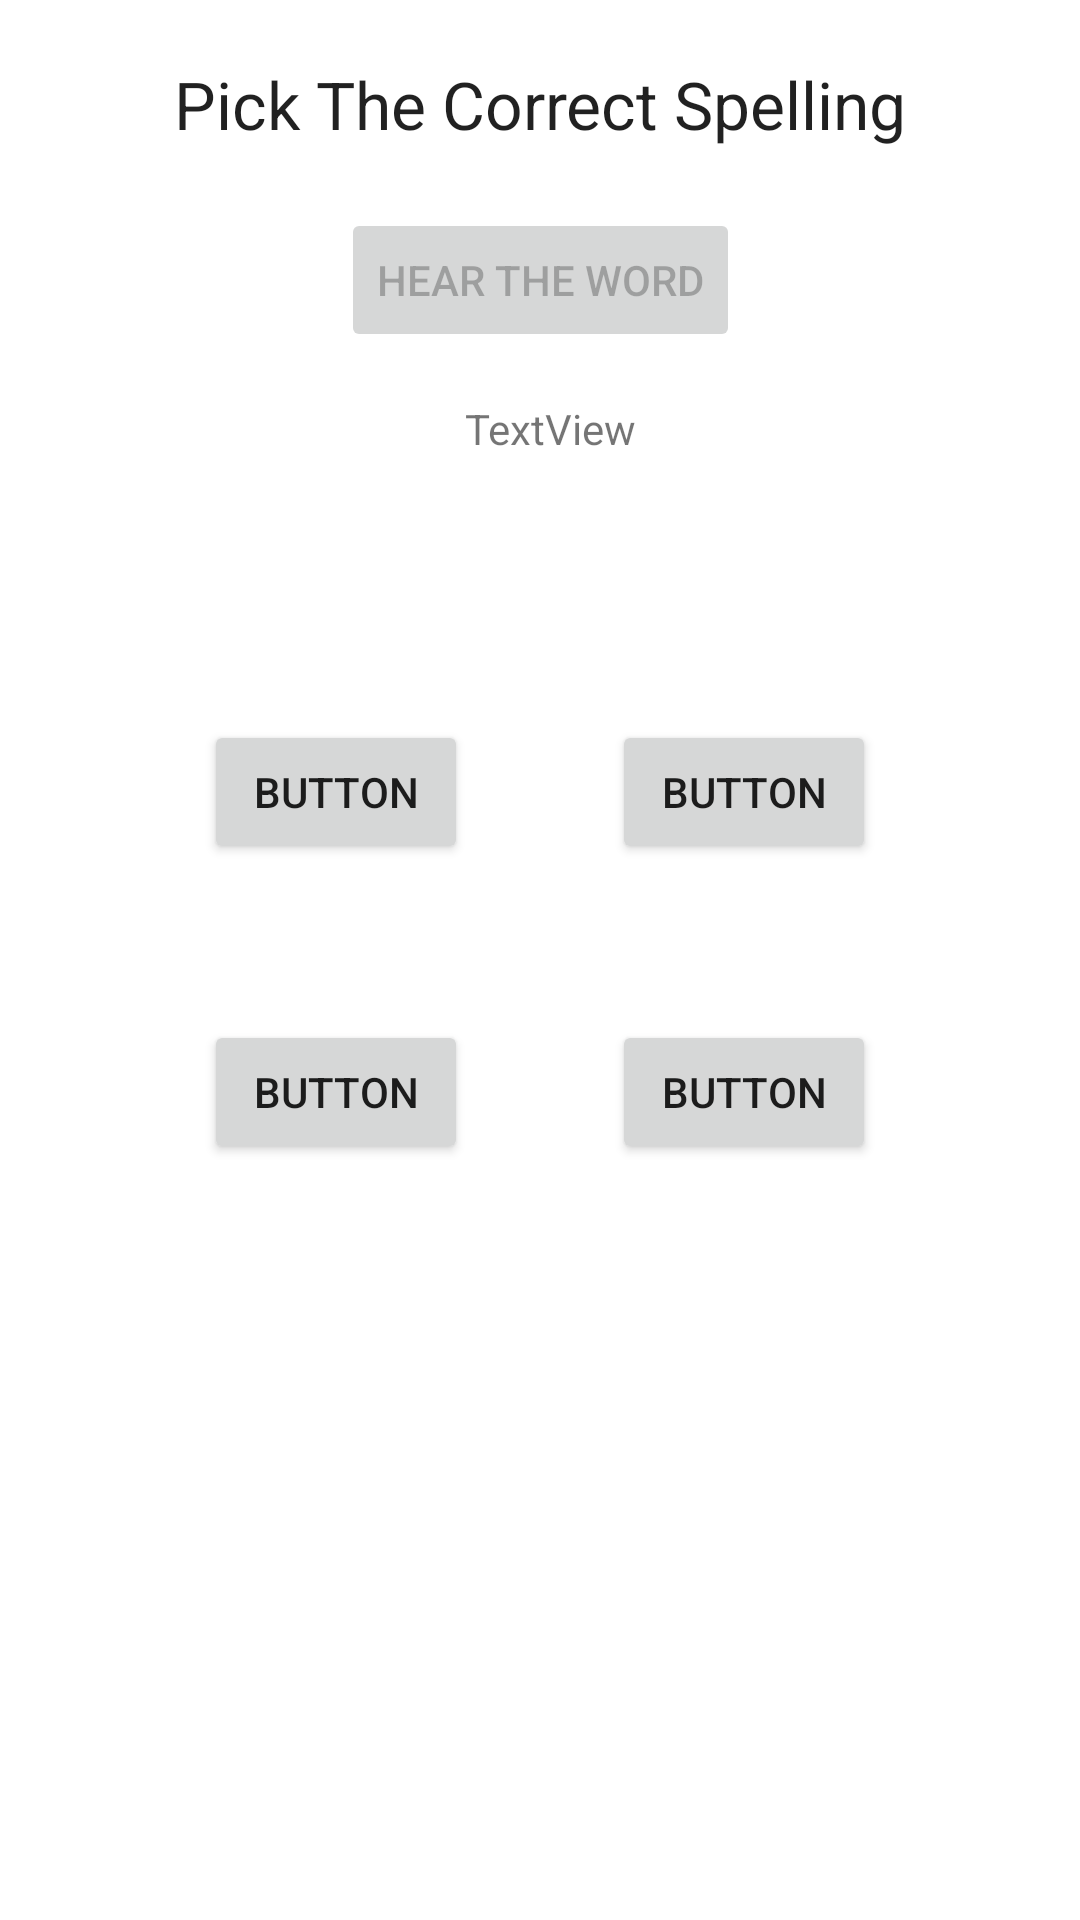

Write the Android layout XML for this screen, with the resource values it uses.
<!-- AndroidManifest.xml: application theme Theme.MandatoryFun -->
<!-- res/layout/activity_spelling_choice.xml -->
<?xml version="1.0" encoding="utf-8"?>
<androidx.constraintlayout.widget.ConstraintLayout xmlns:android="http://schemas.android.com/apk/res/android"
    xmlns:app="http://schemas.android.com/apk/res-auto"
    xmlns:tools="http://schemas.android.com/tools"
    android:layout_width="match_parent"
    android:layout_height="match_parent"
    tools:context=".Spelling">

    <TextView
        android:id="@+id/textView3"
        android:layout_width="match_parent"
        android:layout_height="wrap_content"
        android:layout_marginTop="20dp"
        android:text="@string/choose_your_test"
        android:textAlignment="center"
        android:textAppearance="@style/TextAppearance.AppCompat.Large"
        app:layout_constraintTop_toTopOf="parent" />

    <TextView
        android:id="@+id/textViewSpellingWord"
        android:layout_width="wrap_content"
        android:layout_height="wrap_content"
        android:layout_marginLeft="40dp"
        android:layout_marginTop="84dp"
        android:layout_marginRight="20dp"
        android:text="TextView"
        app:layout_constraintEnd_toEndOf="parent"
        app:layout_constraintHorizontal_bias="0.473"
        app:layout_constraintStart_toStartOf="parent"
        app:layout_constraintTop_toBottomOf="@+id/textView3" />

    <Button
        android:id="@+id/buttonSpellingSound"
        android:layout_width="wrap_content"
        android:layout_height="wrap_content"
        android:layout_marginTop="20dp"
        android:enabled="false"
        android:text="Hear The Word"
        app:layout_constraintEnd_toEndOf="parent"
        app:layout_constraintStart_toStartOf="parent"
        app:layout_constraintTop_toBottomOf="@+id/textView3" />

    <Button
        android:id="@+id/buttonSpell1"
        android:layout_width="wrap_content"
        android:layout_height="wrap_content"
        android:layout_marginStart="68dp"
        android:layout_marginTop="240dp"
        android:text="Button"
        app:layout_constraintEnd_toStartOf="@+id/buttonSpell2"
        app:layout_constraintHorizontal_bias="0.0"
        app:layout_constraintStart_toStartOf="parent"
        app:layout_constraintTop_toTopOf="parent" />

    <Button
        android:id="@+id/buttonSpell2"
        android:layout_width="wrap_content"
        android:layout_height="wrap_content"
        android:layout_marginTop="240dp"
        android:layout_marginEnd="68dp"
        android:text="Button"
        app:layout_constraintEnd_toEndOf="parent"
        app:layout_constraintTop_toTopOf="parent" />

    <Button
        android:id="@+id/buttonSpell3"
        android:layout_width="wrap_content"
        android:layout_height="wrap_content"
        android:layout_marginStart="68dp"
        android:layout_marginTop="52dp"
        android:text="Button"
        app:layout_constraintEnd_toStartOf="@+id/buttonSpell4"
        app:layout_constraintHorizontal_bias="0.0"
        app:layout_constraintStart_toStartOf="parent"
        app:layout_constraintTop_toBottomOf="@+id/buttonSpell1" />

    <Button
        android:id="@+id/buttonSpell4"
        android:layout_width="wrap_content"
        android:layout_height="wrap_content"
        android:layout_marginTop="52dp"
        android:layout_marginEnd="68dp"
        android:text="Button"
        app:layout_constraintEnd_toEndOf="parent"
        app:layout_constraintTop_toBottomOf="@+id/buttonSpell2" />

</androidx.constraintlayout.widget.ConstraintLayout>
<!-- resources referenced by this layout -->
<resources>
  <string name="choose_your_test">Pick The Correct Spelling</string>
  <style name="Theme.MandatoryFun" parent="Theme.MaterialComponents.DayNight.DarkActionBar">
          
          <item name="colorPrimary">@color/purple_500</item>
          <item name="colorPrimaryVariant">@color/purple_700</item>
          <item name="colorOnPrimary">@color/white</item>
          
          <item name="colorSecondary">@color/teal_200</item>
          <item name="colorSecondaryVariant">@color/teal_700</item>
          <item name="colorOnSecondary">@color/black</item>
          
          <item name="android:statusBarColor" tools:targetApi="l">?attr/colorPrimaryVariant</item>
          
      </style>
  <!-- not gathered from this repository: default colours our renderer supplied (Android Studio template values) -->
  <color name="purple_500">#FF6200EE</color>
  <color name="purple_700">#FF3700B3</color>
  <color name="teal_200">#FF03DAC5</color>
  <color name="teal_700">#FF018786</color>
  <color name="black">#FF000000</color>
  <color name="white">#FFFFFFFF</color>
</resources>
